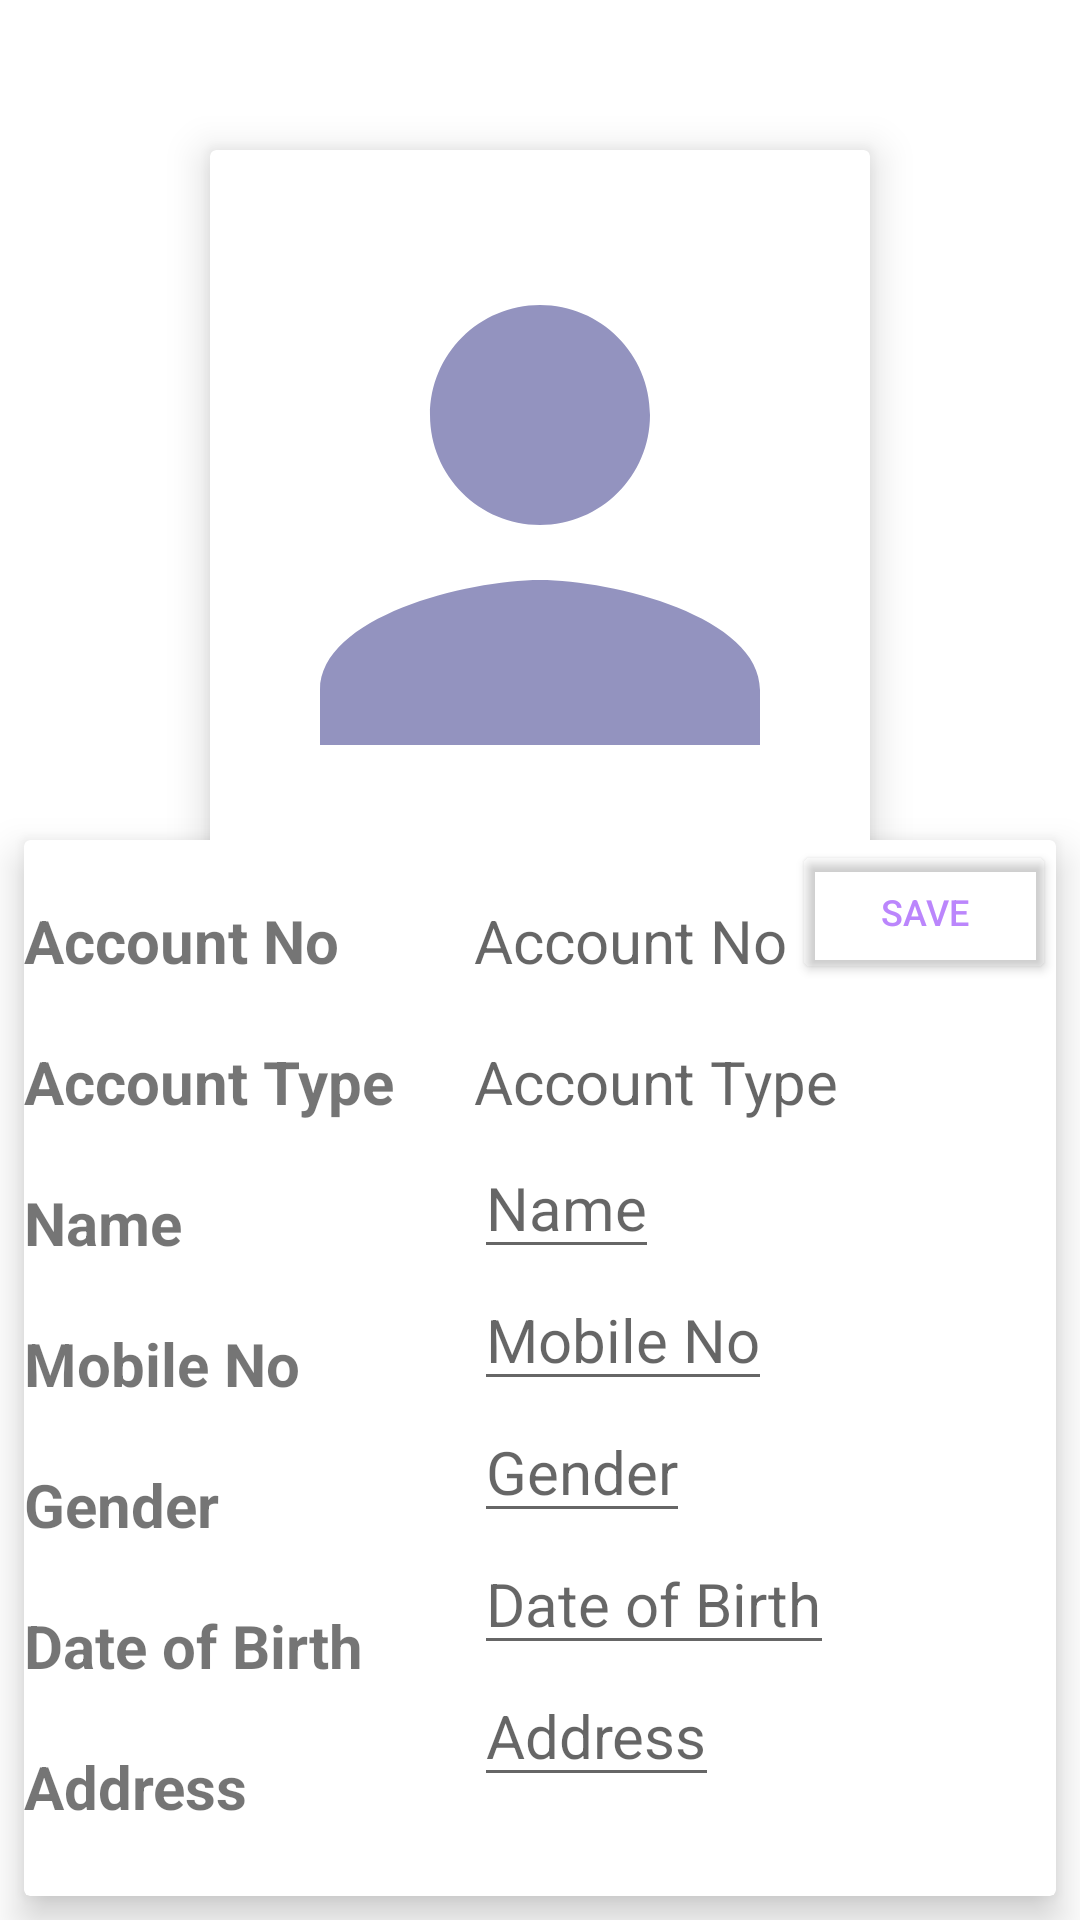

Android layout source for this screen:
<!-- AndroidManifest.xml: application theme Theme.KUETBANK -->
<!-- res/layout/activity_edit_customer_profile.xml -->
<?xml version="1.0" encoding="utf-8"?>
<RelativeLayout xmlns:android="http://schemas.android.com/apk/res/android"
    xmlns:app="http://schemas.android.com/apk/res-auto"
    xmlns:tools="http://schemas.android.com/tools"
    android:layout_width="match_parent"
    android:layout_height="match_parent"
    android:background="@drawable/lightbackground"
    tools:context=".EditCustomerProfile">
    <TextView
        android:id="@+id/title"
        android:layout_width="wrap_content"
        android:layout_height="wrap_content"
        android:layout_centerHorizontal="true"
        android:text="User Profile"
        android:textColor="#fff"
        android:textStyle="bold"
        android:textSize="30dp"/>

    <androidx.cardview.widget.CardView
        android:layout_width="220dp"
        android:layout_height="250dp"
        android:layout_centerHorizontal="true"
        android:layout_gravity="fill"
        android:layout_margin="50dp"
        app:cardElevation="8dp">

        <ImageView
            android:id="@+id/imageView"
            android:layout_width="match_parent"
            android:layout_height="match_parent"
            android:src="@drawable/ic_dp"/>
    </androidx.cardview.widget.CardView>

    <androidx.cardview.widget.CardView
        android:layout_width="800dp"
        android:layout_height="1000dp"
        android:layout_gravity="fill"
        android:layout_marginStart="8dp"
        android:layout_marginTop="280dp"
        android:layout_marginEnd="8dp"
        android:layout_marginBottom="8dp"
        app:cardElevation="8dp">

        <LinearLayout
            android:layout_width="140dp"
            android:layout_height="wrap_content"
            android:orientation="vertical">
            <LinearLayout
                android:layout_width="wrap_content"
                android:layout_height="wrap_content"
                android:layout_marginTop="20dp">

                <TextView
                    android:layout_width="wrap_content"
                    android:layout_height="wrap_content"
                    android:text="Account No"
                    android:textSize="20dp"
                    android:textStyle="bold" />
            </LinearLayout>
            <LinearLayout
                android:layout_width="wrap_content"
                android:layout_height="wrap_content"
                android:layout_marginTop="20dp">

                <TextView
                    android:layout_width="wrap_content"
                    android:layout_height="wrap_content"
                    android:text="Account Type"
                    android:textSize="20dp"
                    android:textStyle="bold" />
            </LinearLayout>

            <LinearLayout
                android:layout_width="wrap_content"
                android:layout_height="wrap_content"
                android:layout_marginTop="20dp">

                <TextView
                    android:layout_width="wrap_content"
                    android:layout_height="wrap_content"
                    android:text="Name"
                    android:textSize="20dp"
                    android:textStyle="bold" />
            </LinearLayout>
            <LinearLayout
                android:layout_width="wrap_content"
                android:layout_height="wrap_content"
                android:layout_marginTop="20dp">

                <TextView
                    android:layout_width="wrap_content"
                    android:layout_height="wrap_content"
                    android:text="Mobile No"
                    android:textSize="20dp"
                    android:textStyle="bold" />
            </LinearLayout>

            <LinearLayout
                android:layout_width="wrap_content"
                android:layout_height="wrap_content"
                android:layout_marginTop="20dp">

                <TextView
                    android:layout_width="wrap_content"
                    android:layout_height="wrap_content"
                    android:text="Gender"
                    android:textSize="20dp"
                    android:textStyle="bold" />
            </LinearLayout>

            <LinearLayout
                android:layout_width="wrap_content"
                android:layout_height="wrap_content"
                android:layout_marginTop="20dp">

                <TextView
                    android:layout_width="wrap_content"
                    android:layout_height="wrap_content"
                    android:text="Date of Birth"
                    android:textSize="20dp"
                    android:textStyle="bold" />
            </LinearLayout>

            <LinearLayout
                android:layout_width="wrap_content"
                android:layout_height="wrap_content"
                android:layout_marginTop="20dp">

                <TextView
                    android:layout_width="wrap_content"
                    android:layout_height="wrap_content"
                    android:text="Address"
                    android:textSize="20dp"
                    android:textStyle="bold" />
            </LinearLayout>


        </LinearLayout>



        <LinearLayout
            android:layout_width="250dp"
            android:layout_height="wrap_content"
            android:orientation="vertical"
            android:layout_marginLeft="150dp"
            android:layout_marginRight="200dp">
            <LinearLayout
                android:layout_width="wrap_content"
                android:layout_height="wrap_content"
                android:layout_marginTop="20dp">

                <TextView
                    android:id="@+id/accountno"
                    android:layout_width="wrap_content"
                    android:layout_height="wrap_content"
                    android:hint="Account No"
                    android:textSize="20dp" />
            </LinearLayout>
            <LinearLayout
                android:layout_width="wrap_content"
                android:layout_height="wrap_content"
                android:layout_marginTop="20dp">

                <TextView
                    android:id="@+id/accounttype"
                    android:layout_width="wrap_content"
                    android:layout_height="wrap_content"
                    android:hint="Account Type"
                    android:textSize="20dp" />
            </LinearLayout>

            <LinearLayout
                android:layout_width="wrap_content"
                android:layout_height="wrap_content"
                android:layout_marginTop="05dp">

                <EditText
                    android:id="@+id/name"
                    android:layout_width="wrap_content"
                    android:layout_height="wrap_content"
                    android:hint="Name"
                    android:textSize="20dp" />
            </LinearLayout>
            <LinearLayout
                android:layout_width="wrap_content"
                android:layout_height="wrap_content"
                android:layout_marginTop="0dp">

                <EditText
                    android:id="@+id/mobileno"
                    android:layout_width="wrap_content"
                    android:layout_height="wrap_content"
                    android:hint="Mobile No"
                    android:textSize="20dp" />
            </LinearLayout>

            <LinearLayout
                android:layout_width="wrap_content"
                android:layout_height="wrap_content"
                android:layout_marginTop="0dp">

                <EditText
                    android:id="@+id/gender"
                    android:layout_width="wrap_content"
                    android:layout_height="wrap_content"
                    android:hint="Gender"
                    android:textSize="20dp" />
            </LinearLayout>

            <LinearLayout
                android:layout_width="wrap_content"
                android:layout_height="wrap_content"
                android:layout_marginTop="0dp">

                <EditText
                    android:id="@+id/dob"
                    android:layout_width="wrap_content"
                    android:layout_height="wrap_content"
                    android:hint="Date of Birth"
                    android:textSize="20dp" />
            </LinearLayout>

            <LinearLayout
                android:layout_width="wrap_content"
                android:layout_height="wrap_content"
                android:layout_marginTop="0dp">

                <EditText
                    android:id="@+id/address"
                    android:layout_width="wrap_content"
                    android:layout_height="wrap_content"
                    android:hint="Address"
                    android:textSize="20dp" />
            </LinearLayout>


        </LinearLayout>

        <LinearLayout
            android:layout_width="wrap_content"
            android:layout_height="wrap_content"
            android:layout_gravity="end">

            <Button
                android:id="@+id/save"
                android:layout_width="wrap_content"
                android:layout_height="wrap_content"
                android:backgroundTint="@android:color/transparent"
                android:text="Save"
                android:textColor="@color/purple_200"
                android:textSize="12dp"
                app:layout_constraintBottom_toBottomOf="parent"
                app:layout_constraintEnd_toEndOf="parent"
                app:layout_constraintHorizontal_bias="0.99"
                app:layout_constraintStart_toStartOf="parent"
                app:layout_constraintTop_toTopOf="parent"
                app:layout_constraintVertical_bias="0.385" />



        </LinearLayout>

    </androidx.cardview.widget.CardView>
</RelativeLayout>
<!-- resources referenced by this layout -->
<resources>
  <color name="purple_200">#FFBB86FC</color>
  <!-- drawable ic_dp (drawable) -->
  <vector android:height="220dp" android:tint="#9393BF"
      android:viewportHeight="24" android:viewportWidth="24"
      android:width="220dp" xmlns:android="http://schemas.android.com/apk/res/android">
      <path android:fillColor="@android:color/white" android:pathData="M12,12c2.21,0 4,-1.79 4,-4s-1.79,-4 -4,-4 -4,1.79 -4,4 1.79,4 4,4zM12,14c-2.67,0 -8,1.34 -8,4v2h16v-2c0,-2.66 -5.33,-4 -8,-4z"/>
  </vector>
  <style name="Theme.KUETBANK" parent="Theme.MaterialComponents.DayNight.NoActionBar">
          
          <item name="colorPrimary">@color/newcolor</item>
          <item name="colorPrimaryVariant">#63E4D8</item>
          <item name="colorOnPrimary">@color/white</item>
          
          <item name="colorSecondary">@color/teal_200</item>
          <item name="colorSecondaryVariant">@color/teal_700</item>
          <item name="colorOnSecondary">@color/black</item>
          
          <item name="android:statusBarColor">?attr/colorPrimaryVariant</item>
          
      </style>
  <color name="newcolor">#0d6e6a</color>
  <color name="white">#FFFFFFFF</color>
  <color name="teal_200">#FF03DAC5</color>
  <color name="teal_700">#FF018786</color>
  <color name="black">#FF000000</color>
</resources>
